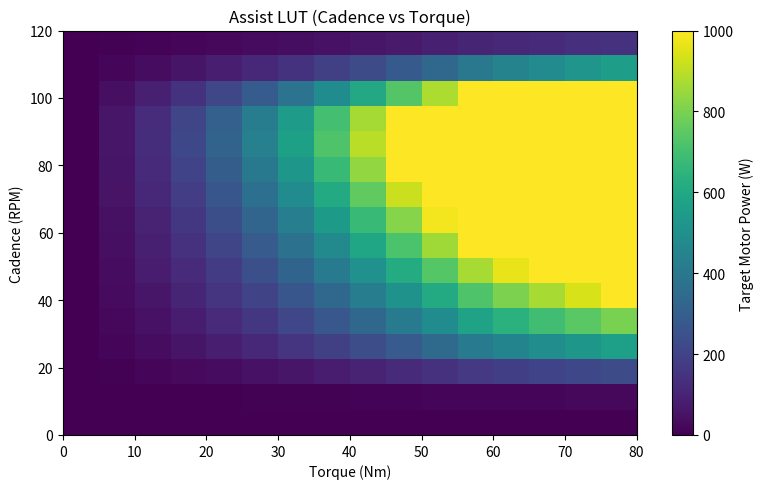
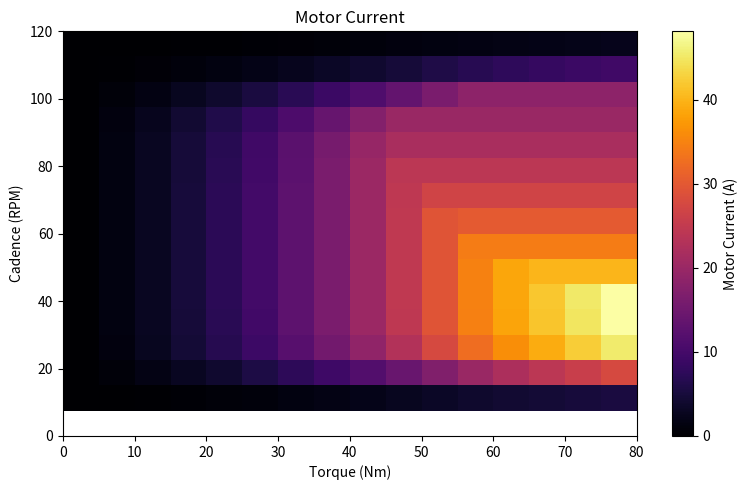
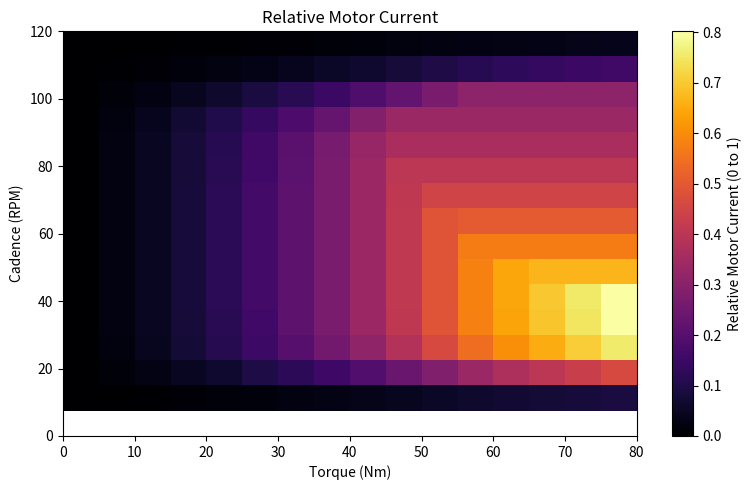
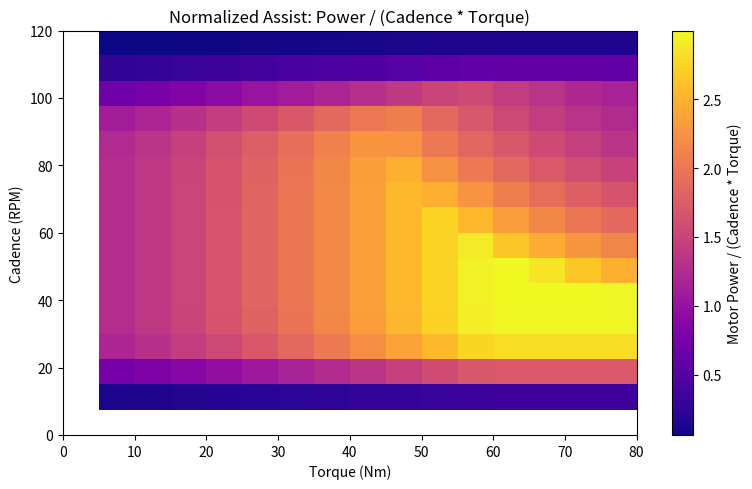

Write the Python code that produced these figures, in order.
import numpy as np
import matplotlib.pyplot as plt
import argparse

# Dimension of the LUT (e.g., 16x16 grid)
torque_steps = 16
cadence_steps = 16

# Input ranges
torque_axis = np.linspace(0, 80, torque_steps)     # 0 to 80 Nm
cadence_axis = np.linspace(0, 120, cadence_steps)  # 0 to 120 RPM

parser = argparse.ArgumentParser(description="Generate assist LUT from cadence and torque.")
parser.add_argument(
    "--assist-level",
    default="Turbo",
    choices=["Eco", "Tour", "Sport", "Turbo"],
    help="Assist level to generate LUT for.",
)
args = parser.parse_args()
assist_level = args.assist_level

# Parameters
if assist_level == "Eco":
    K_base = 0.3        # 30% baseline assist
    K_max = 0.6         # 60% maximum assist
    alpha = 1.0         # Linear
elif assist_level == "Tour":
    K_base = 0.6        # 80% baseline assist
    K_max = 1.2         # 240% maximum assist
    alpha = 1.2         # Slightly progressive
elif assist_level == "Sport":
    K_base = 0.8        # 80% baseline assist
    K_max = 2.0         # 200% maximum assist
    alpha = 1.5         # More progressive
else:  # "Turbo"
    K_base = 1.2        # 100% baseline assist
    K_max = 3.0         # 320% maximum assist
    alpha = 1.3         # Progressive

P_max_motor = 1000.0 # Legal continuous watt limit

rpm_start = 15.0       # Center of the low-end turn-on ramp (RPM)
beta_1 = 0.3           # Steepness of low-end ramp (higher = sharper turn on)
rpm_cutoff = 105.0     # Center of the high-end decay ramp (RPM)
beta_2 = 0.2           # Steepness of high-end fade out

def calculate_cadence_shaping(rpm):
    """
    Computes the asymmetrical bell-curve shaping factor using two sigmoids.
    Returns a coefficient between 0.0 and 1.0.
    """
    # Low-end ramp up (Sigmoid 1)
    # Avoid division by zero by protecting exponent boundaries
    low_ramp = 1.0 / (1.0 + np.exp(-beta_1 * (rpm - rpm_start)))
    
    # High-end fade out (Sigmoid 2)
    high_decay = 1.0 - (1.0 / (1.0 + np.exp(-beta_2 * (rpm - rpm_cutoff))))
    
    return low_ramp * high_decay

def to_c_array_2d(name, arr):
    rows, cols = arr.shape
    lines = [f"static const float {name}[{rows}][{cols}] = {{"]
    for row in arr:
        values = ", ".join(f"{value:.6f}f" for value in row)
        lines.append(f"    {{{values}}},")
    lines.append("};")
    return "\n".join(lines)

def to_c_array_2d_u32(name, arr):
    rows, cols = arr.shape
    lines = [f"static const uint32_t {name}[{rows}][{cols}] = {{"]
    for row in arr:
        values = ", ".join(f"{int(value)}u" for value in row)
        lines.append(f"    {{{values}}},")
    lines.append("};")
    return "\n".join(lines)

def to_python_array_2d(name, arr):
    rows = []
    for row in arr:
        rows.append("[" + ", ".join(f"{value:.6f}" for value in row) + "]")
    return f"{name} = [\n    " + ",\n    ".join(rows) + "\n]"

lut = np.zeros((cadence_steps, torque_steps))

for i, rpm in enumerate(cadence_axis):
    for j, tau in enumerate(torque_axis):
        # Calculate raw human mechanical power
        omega = rpm * (2 * np.pi / 60.0)
        p_human = tau * omega
        
        # 1. Non-linear torque scaling factor
        tau_ratio = min(tau / 60.0, 1.0) # Normalise to max active scaling torque
        k_tau = K_base + (K_max - K_base) * (tau_ratio ** alpha)
        
        # 2. Cadence shaping factor (taper off below 15 RPM and above 100 RPM)
        f_cadence = calculate_cadence_shaping(rpm)
            
        # Combine elements
        p_target = p_human * k_tau * f_cadence
        
        # Enforce hard clipping limit
        lut[i, j] = min(p_target, P_max_motor)

# 'lut' array is now ready to be exported as a C-array static const float LUT[16][16]

# Derived arrays: cadence*torque and normalized motor power
cadence_torque_product = np.outer(cadence_axis*2*np.pi/60, torque_axis)
power_over_cadence_torque = np.divide(
    lut,
    cadence_torque_product,
    out=np.full_like(lut, np.nan),
    where=cadence_torque_product != 0,
)

# Motor current approximation (assuming 1:2 pedal to wheel gear ratio and 1:31 wheel to motor gear ratio)
gear_ratio = 62
Kt = 0.08  # Nm/A, motor torque constant
motor_current = np.divide(
    lut, 
    cadence_axis[:, None]*2*np.pi/60*gear_ratio*Kt, 
    out=np.full_like(lut, np.nan), 
    where=cadence_axis[:, None] != 0,
)
motor_current_relative = np.divide(
    motor_current,
    60.0,  # Assume 60A max current for normalization
    out=np.full_like(motor_current, np.nan),
    where=60.0 != 0,
)

motor_current_relative_export = np.nan_to_num(motor_current_relative, nan=0.0) * 65536
motor_current_relative_export = np.clip(
    np.rint(np.nan_to_num(motor_current_relative, nan=0.0) * 65536),
    0,
    np.iinfo(np.uint32).max,
).astype(np.uint32)
print(to_c_array_2d_u32("motor_current_relative_lut", motor_current_relative_export))

motor_current_relative_python = np.nan_to_num(motor_current_relative, nan=0.0)
print(to_python_array_2d("motor_current_relative", motor_current_relative_python))

# 2D plot of the LUT as a heatmap
plt.figure(figsize=(8, 5))
plt.imshow(
    lut,
    origin="lower",
    aspect="auto",
    extent=[torque_axis[0], torque_axis[-1], cadence_axis[0], cadence_axis[-1]],
    cmap="viridis",
)
plt.colorbar(label="Target Motor Power (W)")
plt.xlabel("Torque (Nm)")
plt.ylabel("Cadence (RPM)")
plt.title("Assist LUT (Cadence vs Torque)")
plt.tight_layout()
plt.show()

# 2D plot of motor current
plt.figure(figsize=(8, 5))
plt.imshow(
    motor_current,
    origin="lower",
    aspect="auto",
    extent=[torque_axis[0], torque_axis[-1], cadence_axis[0], cadence_axis[-1]],
    cmap="inferno",
)
plt.colorbar(label="Motor Current (A)")
plt.xlabel("Torque (Nm)")
plt.ylabel("Cadence (RPM)")
plt.title("Motor Current")
plt.tight_layout()
plt.show()

# 2D plot of relative motor current
plt.figure(figsize=(8, 5))
plt.imshow(
    motor_current_relative,
    origin="lower",
    aspect="auto",
    extent=[torque_axis[0], torque_axis[-1], cadence_axis[0], cadence_axis[-1]],
    cmap="inferno",
)
plt.colorbar(label="Relative Motor Current (0 to 1)")
plt.xlabel("Torque (Nm)")
plt.ylabel("Cadence (RPM)")
plt.title("Relative Motor Current")
plt.tight_layout()
plt.show()

# 2D plot of motor power divided by (cadence * torque)
plt.figure(figsize=(8, 5))
plt.imshow(
    power_over_cadence_torque,
    origin="lower",
    aspect="auto",
    extent=[torque_axis[0], torque_axis[-1], cadence_axis[0], cadence_axis[-1]],
    cmap="plasma",
)
plt.colorbar(label="Motor Power / (Cadence * Torque)")
plt.xlabel("Torque (Nm)")
plt.ylabel("Cadence (RPM)")
plt.title("Normalized Assist: Power / (Cadence * Torque)")
plt.tight_layout()
plt.show()
